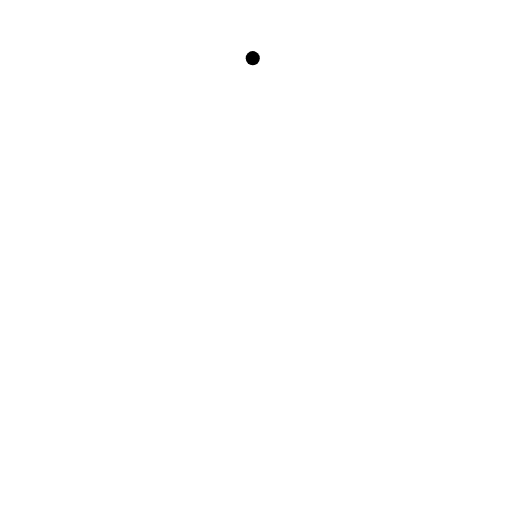
t = 0.00 s
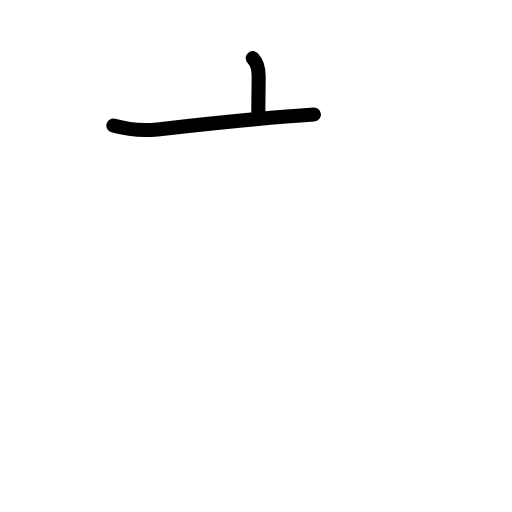
t = 1.58 s
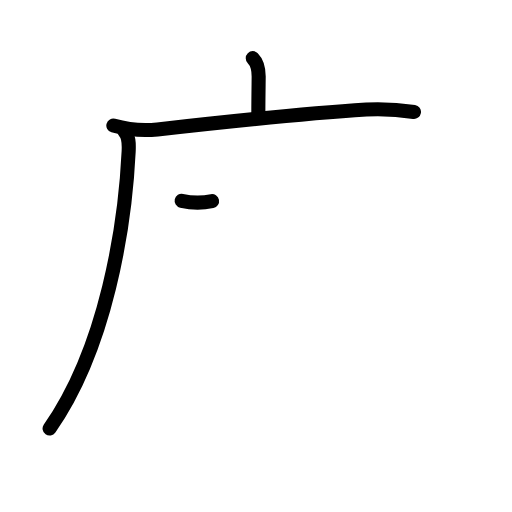
t = 3.19 s
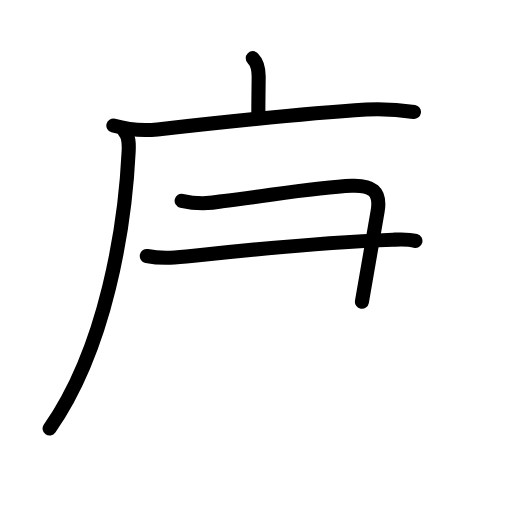
t = 4.83 s
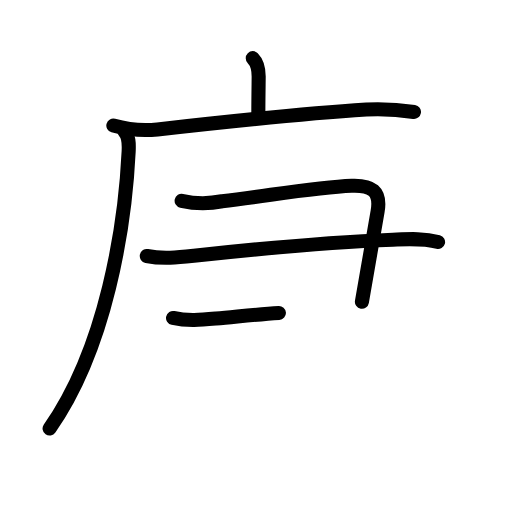
t = 5.50 s
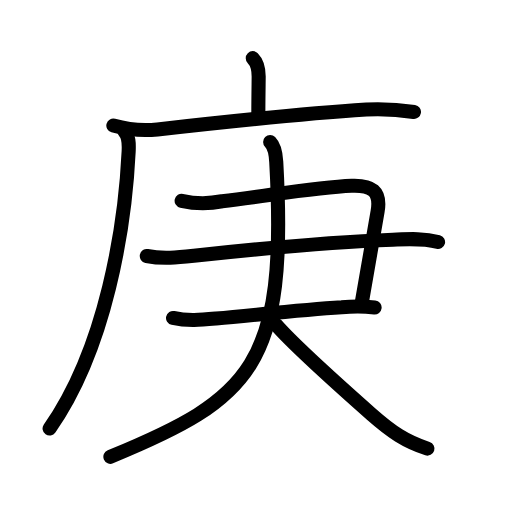
t = 8.00 s

The animated SVG that drew these frames (rendered in a browser with its animation timeline set to each time). Animation: 28 SMIL elements (animate=28); one cycle of 8.00 s.

<?xml version="1.0" encoding="UTF-8"?>
<!--
AniKanjiVG is licensed by CC-BY-SA Paul C. Sommerhoff (https://bitbucket.org/sommerhoff/anikanjivg).
AniKanjiVG uses KanjiVG which is licensed by CC-BY-SA Ulrich Apel (http://kanjivg.tagaini.net).
See also http://creativecommons.org/licenses/by-sa/3.0/
-->
<svg xmlns:kvg='http://kanjivg.tagaini.net' xmlns='http://www.w3.org/2000/svg' width='109' height='109' viewBox='0 0 109 109' style='fill:none;stroke:#000000;stroke-width:3;stroke-linecap:round;stroke-linejoin:round;' id="kvg:kanji_05e9a"><g id="kvg:05e9a" kvg:element="庚"><g id="kvg:05e9a-g1" kvg:element="广" kvg:position="tare" kvg:radical="general"><path id="kvg:05e9a-s1" kvg:type="㇑a" d="M53.81,12.38c0.84,0.84,1.26,2.37,1.26,3.9C55.07,17.07,55,21,55,24"><animate attributeName="d" begin="0.0s" dur="0.5s" from="M53.81,12.38C53.81,12.38,53.81,12.38,53.81,12.38" to="M53.81,12.38c0.84,0.84,1.26,2.37,1.26,3.9" />
<animate attributeName="d" begin="0.5s" dur="0.5s" from="M53.81,12.38c0.84,0.84,1.26,2.37,1.26,3.9c0,0,0,0,0,0,0" to="M53.81,12.38c0.84,0.84,1.26,2.37,1.26,3.9C55.07,17.07,55,21,55,24" />
</path>
<g id="kvg:05e9a-g2" kvg:element="厂"><path id="kvg:05e9a-s2" kvg:type="㇐" d="M24.13,26.73c2.75,0.77,6.22,1.17,9.39,0.82c15.86-1.79,30.87-3.38,44.48-4.25c3.39-0.16,6.77,0.01,10.13,0.53"><animate attributeName="d" begin="1.0s" dur="0.3333333333333333s" from="M24.13,26.73C24.13,26.73,24.13,26.73,24.13,26.73" to="M24.13,26.73c2.75,0.77,6.22,1.17,9.39,0.82" />
<animate attributeName="d" begin="1.3333333333333333s" dur="0.3333333333333333s" from="M24.13,26.73c2.75,0.77,6.22,1.17,9.39,0.82c0,0,0,0,0,0,0" to="M24.13,26.73c2.75,0.77,6.22,1.17,9.39,0.82c15.86-1.79,30.87-3.38,44.48-4.25" />
<animate attributeName="d" begin="1.6666666666666665s" dur="0.3333333333333333s" from="M24.13,26.73c2.75,0.77,6.22,1.17,9.39,0.82c15.86-1.79,30.87-3.38,44.48-4.25c0,0,0,0,0,0,0" to="M24.13,26.73c2.75,0.77,6.22,1.17,9.39,0.82c15.86-1.79,30.87-3.38,44.48-4.25c3.39-0.16,6.77,0.01,10.13,0.53" />
<animate attributeName="d" begin="0s" dur="1.0s" from="M-100,-100" to="M-100,-100" />
</path>
<path id="kvg:05e9a-s3" kvg:type="㇒" d="M26.49,28c0.94,0.94,0.98,2.5,0.9,4.21c-0.76,15.91-4.76,41.79-16.83,59"><animate attributeName="d" begin="2.0s" dur="0.5s" from="M26.49,28C26.49,28,26.49,28,26.49,28" to="M26.49,28c0.94,0.94,0.98,2.5,0.9,4.21" />
<animate attributeName="d" begin="2.5s" dur="0.5s" from="M26.49,28c0.94,0.94,0.98,2.5,0.9,4.21c0,0,0,0,0,0,0" to="M26.49,28c0.94,0.94,0.98,2.5,0.9,4.21c-0.76,15.91-4.76,41.79-16.83,59" />
<animate attributeName="d" begin="0s" dur="2.0s" from="M-100,-100" to="M-100,-100" />
</path>
</g>
</g>
<g id="kvg:05e9a-g3" kvg:element="⺕" kvg:variant="true" kvg:original="彑"><path id="kvg:05e9a-s4" kvg:type="㇕" d="M38.67,42.75c2.87,0.64,5.74,0.67,8.61,0.09c9.46-1.09,19.96-3.01,27.6-3.3c4.14-0.16,6.28,1.08,5.51,5.46c-0.96,5.54-1.89,11-3.34,19.25"><animate attributeName="d" begin="3.0s" dur="0.25s" from="M38.67,42.75C38.67,42.75,38.67,42.75,38.67,42.75" to="M38.67,42.75c2.87,0.64,5.74,0.67,8.61,0.09" />
<animate attributeName="d" begin="3.25s" dur="0.25s" from="M38.67,42.75c2.87,0.64,5.74,0.67,8.61,0.09c0,0,0,0,0,0,0" to="M38.67,42.75c2.87,0.64,5.74,0.67,8.61,0.09c9.46-1.09,19.96-3.01,27.6-3.3" />
<animate attributeName="d" begin="3.5s" dur="0.25s" from="M38.67,42.75c2.87,0.64,5.74,0.67,8.61,0.09c9.46-1.09,19.96-3.01,27.6-3.3c0,0,0,0,0,0,0" to="M38.67,42.75c2.87,0.64,5.74,0.67,8.61,0.09c9.46-1.09,19.96-3.01,27.6-3.3c4.14-0.16,6.28,1.08,5.51,5.46" />
<animate attributeName="d" begin="3.75s" dur="0.25s" from="M38.67,42.75c2.87,0.64,5.74,0.67,8.61,0.09c9.46-1.09,19.96-3.01,27.6-3.3c4.14-0.16,6.28,1.08,5.51,5.46c0,0,0,0,0,0,0" to="M38.67,42.75c2.87,0.64,5.74,0.67,8.61,0.09c9.46-1.09,19.96-3.01,27.6-3.3c4.14-0.16,6.28,1.08,5.51,5.46c-0.96,5.54-1.89,11-3.34,19.25" />
<animate attributeName="d" begin="0s" dur="3.0s" from="M-100,-100" to="M-100,-100" />
</path>
<path id="kvg:05e9a-s5" kvg:type="㇐" d="M31.25,54.5c3.34,0.68,6.62,0.32,10.01-0.05c13.73-1.49,29.99-2.95,42.38-3.42c3.28-0.13,6.44-0.36,9.62,0.48"><animate attributeName="d" begin="4.0s" dur="0.3333333333333333s" from="M31.25,54.5C31.25,54.5,31.25,54.5,31.25,54.5" to="M31.25,54.5c3.34,0.68,6.62,0.32,10.01-0.05" />
<animate attributeName="d" begin="4.333333333333333s" dur="0.3333333333333333s" from="M31.25,54.5c3.34,0.68,6.62,0.32,10.01-0.05c0,0,0,0,0,0,0" to="M31.25,54.5c3.34,0.68,6.62,0.32,10.01-0.05c13.73-1.49,29.99-2.95,42.38-3.42" />
<animate attributeName="d" begin="4.666666666666667s" dur="0.3333333333333333s" from="M31.25,54.5c3.34,0.68,6.62,0.32,10.01-0.05c13.73-1.49,29.99-2.95,42.38-3.42c0,0,0,0,0,0,0" to="M31.25,54.5c3.34,0.68,6.62,0.32,10.01-0.05c13.73-1.49,29.99-2.95,42.38-3.42c3.28-0.13,6.44-0.36,9.62,0.48" />
<animate attributeName="d" begin="0s" dur="4.0s" from="M-100,-100" to="M-100,-100" />
</path>
<path id="kvg:05e9a-s6" kvg:type="㇐c" d="M36.84,67.69c3.04,0.69,6.05,0.41,9.16,0.13c9.44-0.85,18.07-1.84,26.75-2.39c2.33-0.23,4.66-0.22,7,0.02"><animate attributeName="d" begin="5.0s" dur="0.3333333333333333s" from="M36.84,67.69C36.84,67.69,36.84,67.69,36.84,67.69" to="M36.84,67.69c3.04,0.69,6.05,0.41,9.16,0.13" />
<animate attributeName="d" begin="5.333333333333333s" dur="0.3333333333333333s" from="M36.84,67.69c3.04,0.69,6.05,0.41,9.16,0.13c0,0,0,0,0,0,0" to="M36.84,67.69c3.04,0.69,6.05,0.41,9.16,0.13c9.44-0.85,18.07-1.84,26.75-2.39" />
<animate attributeName="d" begin="5.666666666666667s" dur="0.3333333333333333s" from="M36.84,67.69c3.04,0.69,6.05,0.41,9.16,0.13c9.44-0.85,18.07-1.84,26.75-2.39c0,0,0,0,0,0,0" to="M36.84,67.69c3.04,0.69,6.05,0.41,9.16,0.13c9.44-0.85,18.07-1.84,26.75-2.39c2.33-0.23,4.66-0.22,7,0.02" />
<animate attributeName="d" begin="0s" dur="5.0s" from="M-100,-100" to="M-100,-100" />
</path>
</g>
<g id="kvg:05e9a-g4" kvg:element="人"><path id="kvg:05e9a-s7" kvg:type="㇒" d="M57.51,30.25c0.93,0.93,1.2,2.38,1.3,4.22c2.44,43.41-5.31,50.41-35.31,62.78"><animate attributeName="d" begin="6.0s" dur="0.5s" from="M57.51,30.25C57.51,30.25,57.51,30.25,57.51,30.25" to="M57.51,30.25c0.93,0.93,1.2,2.38,1.3,4.22" />
<animate attributeName="d" begin="6.5s" dur="0.5s" from="M57.51,30.25c0.93,0.93,1.2,2.38,1.3,4.22c0,0,0,0,0,0,0" to="M57.51,30.25c0.93,0.93,1.2,2.38,1.3,4.22c2.44,43.41-5.31,50.41-35.31,62.78" />
<animate attributeName="d" begin="0s" dur="6.0s" from="M-100,-100" to="M-100,-100" />
</path>
<path id="kvg:05e9a-s8" kvg:type="㇏" d="M58.75,69.12c3.26,3.74,12.82,12.45,20.31,19.07C83.38,92,86.38,94,91,95.5"><animate attributeName="d" begin="7.0s" dur="0.5s" from="M58.75,69.12C58.75,69.12,58.75,69.12,58.75,69.12" to="M58.75,69.12c3.26,3.74,12.82,12.45,20.31,19.07" />
<animate attributeName="d" begin="7.5s" dur="0.5s" from="M58.75,69.12c3.26,3.74,12.82,12.45,20.31,19.07c0,0,0,0,0,0,0" to="M58.75,69.12c3.26,3.74,12.82,12.45,20.31,19.07C83.38,92,86.38,94,91,95.5" />
<animate attributeName="d" begin="0s" dur="7.0s" from="M-100,-100" to="M-100,-100" />
</path>
</g>
</g>
</svg>
